Photos from the image-classification dataset "data" in the GitHub repository SHYAKA-Aime/crop-classification-mlops. Its 5 classes are: cotton, maize, rice, soyabean, wheat.

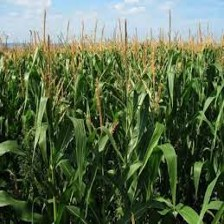
Label: maize

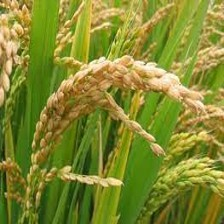
Label: rice

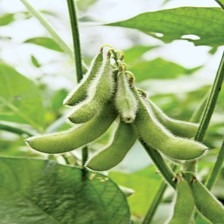
Label: soyabean

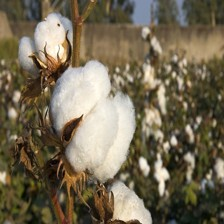
Label: cotton

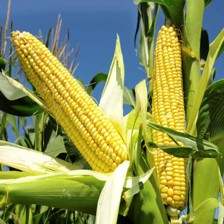
Label: maize

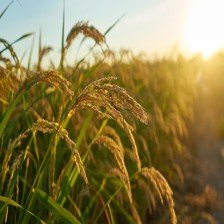
Label: rice
